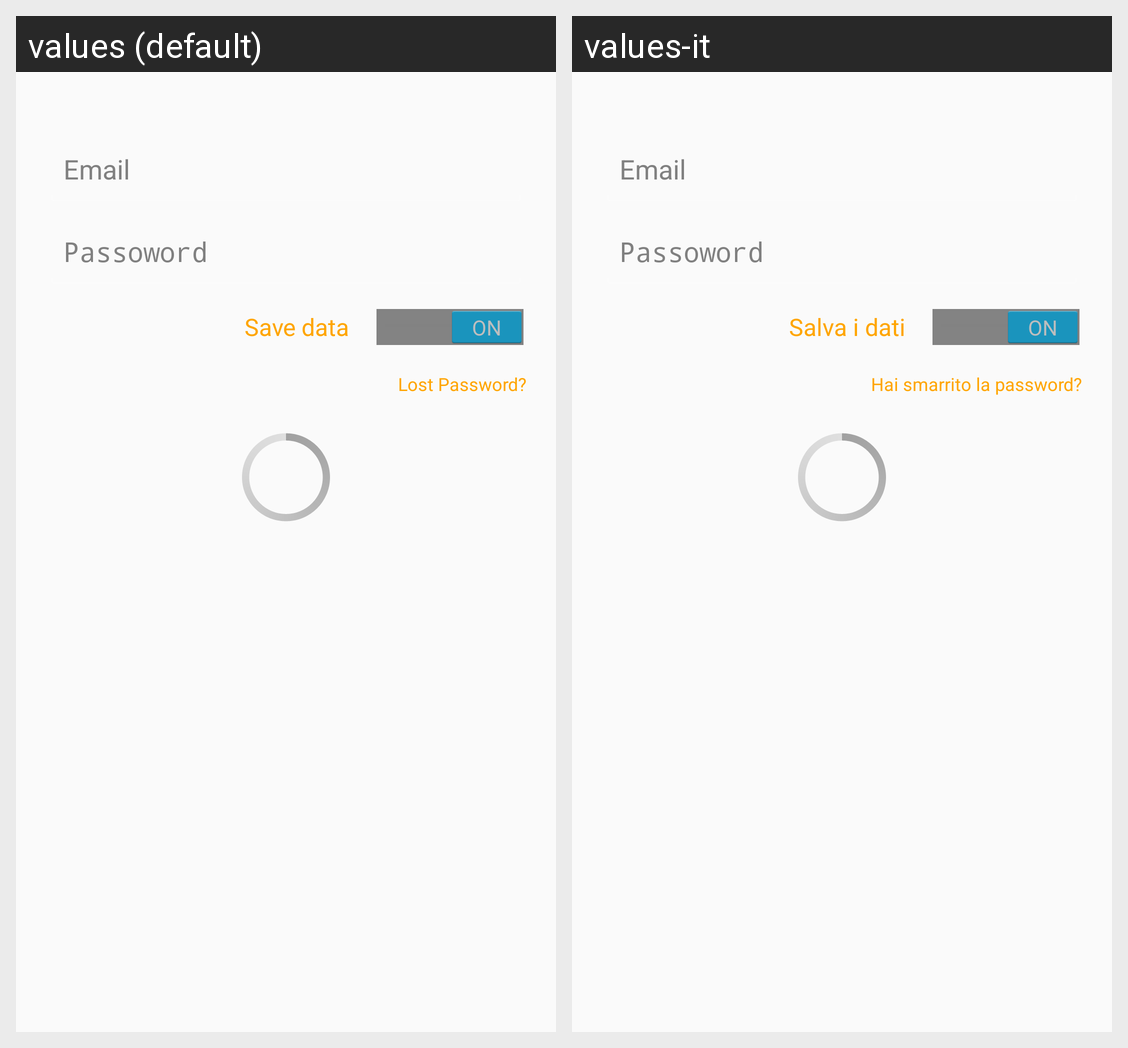

Here is an Android app screen in its default locale and in the app's own translations. Write out the translated-string differences for the strings that appear on this screen.
Android screen res/layout/activity_login.xml rendered under 2 locales, left to right: values (default), values-it. Device: Nexus 5 (rendered at 1080×1920; each locale shown at half size, 540×960, under a caption strip naming it); theme AppTheme.
Strings drawn on this screen, with the default value and each locale's value (text and hints the layout hard-codes, and strings that could not be matched under every locale, appear in the picture but are not listed):

email
  values: Email
  values-it: Email

password
  values: Passoword
  values-it: Passoword

save_data
  values: Save data
  values-it: Salva i dati

lostpassword
  values: Lost Password?
  values-it: Hai smarrito la password?
